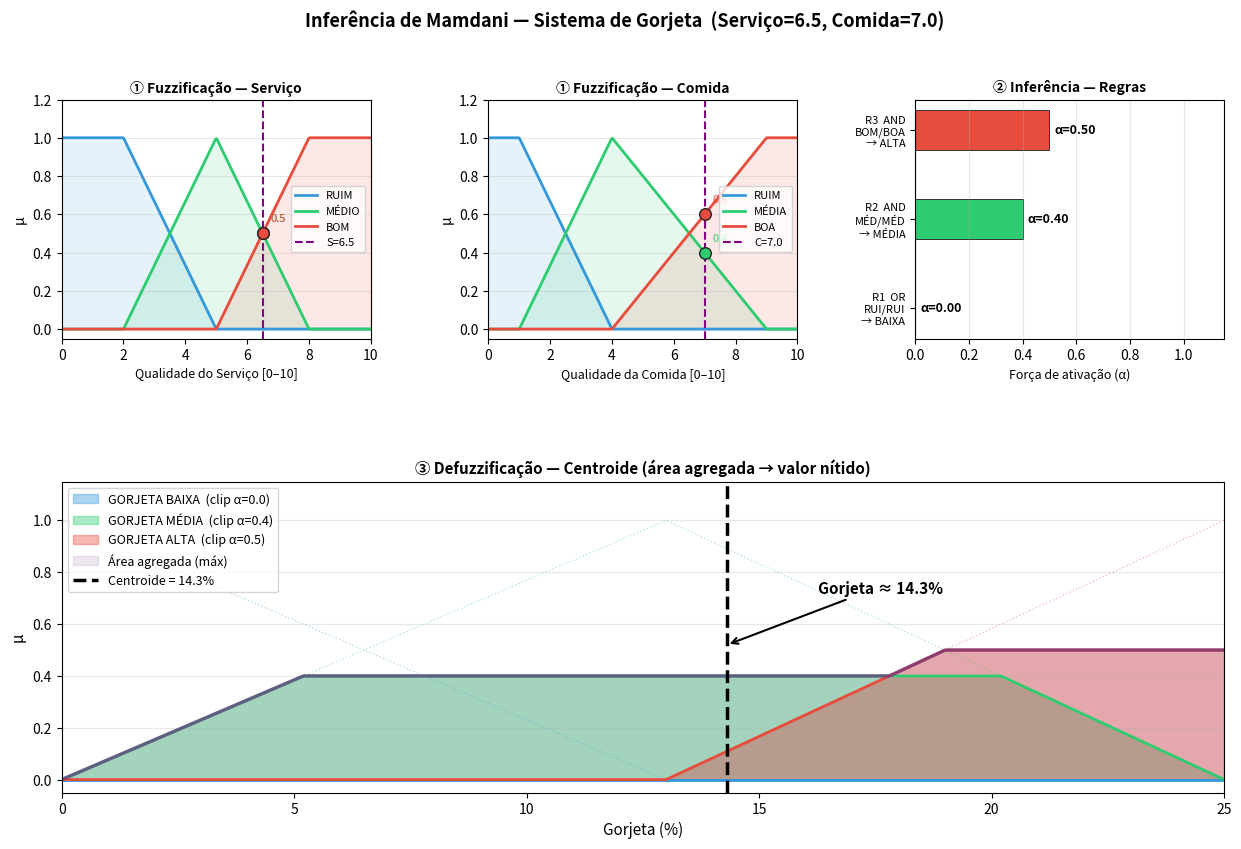

Python code for this plot:
# GO1105-ImplementacaoPythonSimplificada
# Inferência de Mamdani — Sistema de Gorjeta (Slide 10)
#
# Entradas validadas contra o slide (Serviço=6.5, Comida=7.0):
#   μ_SERV_RUIM=0.0  μ_SERV_MÉDIO=0.5  μ_SERV_BOM=0.5
#   μ_COMIDA_RUIM=0.0  μ_COMIDA_MÉDIA=0.4  μ_COMIDA_BOA=0.6
#   R1(OR)=0.0→BAIXA  R2(AND)=0.4→MÉDIA  R3(AND)=0.5→ALTA
import os
import numpy as np
import matplotlib.pyplot as plt
import matplotlib.gridspec as gridspec


# ── Funções de pertinência ────────────────────────────────────────────────────
# Estas funções são genéricas e não precisam mudar para outro problema.
# Apenas os parâmetros (a, b, c, d) mudam conforme o domínio.

def mf_trap(x, a, b, c, d):
    """Trapezoidal: sobe a→b, plano b→c, desce c→d. Aceita escalar ou array."""
    arr = np.atleast_1d(np.asarray(x, dtype=float))
    y = np.zeros_like(arr)
    if b > a:
        m = (arr > a) & (arr < b)
        y[m] = (arr[m] - a) / (b - a)
    y[(arr >= b) & (arr <= c)] = 1.0
    if d > c:
        m = (arr > c) & (arr < d)
        y[m] = (d - arr[m]) / (d - c)
    return float(y[0]) if np.ndim(x) == 0 else y


def mf_tri(x, a, b, c):
    return mf_trap(x, a, b, b, c)


# ── BLOCO 1 — ENTRADAS ────────────────────────────────────────────────────────
# GORJETA: duas variáveis de entrada, escala 0–10.
# Para outro problema, substitua estes dois dicionários pelas variáveis
# de entrada do seu domínio (ex.: temperatura e pressão, velocidade e carga…).
# Cada chave é o nome linguístico do termo; os parâmetros definem onde cada
# termo começa, atinge grau 1 e termina — calibrados para bater com o slide.

# Entrada 1 — Qualidade do Serviço [0, 10]
FUNCS_SERV = {
    # RUIM: máximo até 2, cai a zero em 5  → RUIM(6.5) = 0.0
    "RUIM":  lambda x: mf_trap(x, 0,  0,  2,  5),
    # MÉDIO: pico em 5, zero em 2 e 8     → MÉDIO(6.5) = 0.5
    "MÉDIO": lambda x: mf_tri (x, 2,  5,  8),
    # BOM: sobe de 5 a 8, máximo até 10   → BOM(6.5) = 0.5
    "BOM":   lambda x: mf_trap(x, 5,  8, 10, 10),
}

# Entrada 2 — Qualidade da Comida [0, 10]
FUNCS_COMIDA = {
    # RUIM: máximo até 1, cai a zero em 4  → RUIM(7.0) = 0.0
    "RUIM":  lambda x: mf_trap(x, 0,  0,  1,  4),
    # MÉDIA: pico em 4, zero em 1 e 9     → MÉDIA(7.0) = 0.4
    "MÉDIA": lambda x: mf_tri (x, 1,  4,  9),
    # BOA: sobe de 4 a 9, máximo até 10   → BOA(7.0) = 0.6
    "BOA":   lambda x: mf_trap(x, 4,  9, 10, 10),
}

# ── BLOCO 2 — SAÍDA ───────────────────────────────────────────────────────────
# GORJETA: uma variável de saída, escala 0–25%.
# Para outro problema, substitua por uma saída do seu domínio
# (ex.: potência do motor [0–100%], dose de medicamento [0–500mg]…).
# O universo de discurso (linspace em mamdani()) também deve ser ajustado.

FUNCS_GORJETA = {
    "BAIXA": lambda x: mf_tri(x,  0,  0, 13),  # gorjeta ruim: 0–13%
    "MÉDIA": lambda x: mf_tri(x,  0, 13, 25),  # gorjeta média: centrada em 13%
    "ALTA":  lambda x: mf_tri(x, 13, 25, 25),  # gorjeta boa: 13–25%
}

COR = {"BAIXA": "#3498DB", "MÉDIA": "#2ECC71", "ALTA": "#E74C3C"}


# ── BLOCO 3 — REGRAS ─────────────────────────────────────────────────────────
# GORJETA: base com 3 regras linguísticas do slide (SE … ENTÃO …).
# Para outro problema, reescreva as regras usando os termos dos seus
# dicionários de entrada/saída. O operador "AND"/"OR" e os termos
# ant_serv/ant_comida são as únicas coisas que mudam na classe Regra.

class Regra:
    def __init__(self, numero, op, ant_serv, ant_comida, consequente):
        self.numero = numero
        self.op = op                  # "AND" = min() | "OR" = max()
        self.ant_serv = ant_serv      # termo da 1ª entrada (chave de FUNCS_SERV)
        self.ant_comida = ant_comida  # termo da 2ª entrada (chave de FUNCS_COMIDA)
        self.consequente = consequente

    def avaliar(self, gs, gc):
        # AND fuzzy = mínimo dos graus; OR fuzzy = máximo dos graus
        a, b = gs[self.ant_serv], gc[self.ant_comida]
        return max(a, b) if self.op == "OR" else min(a, b)

    def descricao(self):
        return (f"R{self.numero}: SE serv={self.ant_serv} "
                f"{self.op} comida={self.ant_comida} → {self.consequente}")


# R1: serviço OU comida RUIM → gorjeta BAIXA  (α = max(0.0, 0.0) = 0.0)
# R2: serviço MÉDIO E comida MÉDIA → gorjeta MÉDIA  (α = min(0.5, 0.4) = 0.4)
# R3: serviço BOM  E comida BOA   → gorjeta ALTA   (α = min(0.5, 0.6) = 0.5)
# Para outro problema: adicione, remova ou modifique entradas nesta lista.
REGRAS = [
    Regra(1, "OR",  "RUIM",  "RUIM",  "BAIXA"),
    Regra(2, "AND", "MÉDIO", "MÉDIA", "MÉDIA"),
    Regra(3, "AND", "BOM",   "BOA",   "ALTA"),
]


# ── Inferência ────────────────────────────────────────────────────────────────
# Esta função implementa as 3 etapas de Mamdani e não precisa mudar
# para outro problema — desde que FUNCS_SERV, FUNCS_COMIDA, FUNCS_GORJETA
# e REGRAS sejam atualizados nos blocos acima.

def mamdani(servico, comida):
    # Universo de discurso da SAÍDA: ajuste o intervalo para outro problema
    x = np.linspace(0, 25, 500)

    # Etapa 1 — Fuzzificação: converte valores nítidos em graus de pertinência
    gs = {t: f(servico) for t, f in FUNCS_SERV.items()}
    gc = {t: f(comida)  for t, f in FUNCS_COMIDA.items()}

    # Etapa 2 — Inferência: avalia cada regra e acumula a força por consequente
    # Quando duas regras ativam o mesmo consequente, prevalece o maior (max)
    forcas, detalhes = {}, []
    for r in REGRAS:
        alpha = r.avaliar(gs, gc)
        forcas[r.consequente] = max(forcas.get(r.consequente, 0.0), alpha)
        detalhes.append((r, alpha))

    # Etapa 3a — Clipping: corta cada MF de saída na força da regra que a ativou
    # (método de implicação min — a parte da MF acima de α é descartada)
    clips = {t: np.minimum(FUNCS_GORJETA[t](x), forcas[t]) for t in forcas}

    # Etapa 3b — Agregação: une os clips em uma única área (método max)
    agregado = np.zeros_like(x)
    for clip in clips.values():
        agregado = np.maximum(agregado, clip)

    # Etapa 3c — Defuzzificação pelo centroide: centro de massa da área agregada
    # Resultado: gorjeta nítida em % — para outro problema, o resultado terá
    # as unidades do universo de discurso da saída (°C, rpm, kPa…)
    denom = float(np.sum(agregado))
    centroide = float(np.sum(agregado * x) / denom) if denom > 0 else 0.0

    return gs, gc, forcas, detalhes, clips, agregado, centroide, x


def relatorio(servico, comida):
    gs, gc, forcas, detalhes, clips, agregado, centroide, x = mamdani(servico, comida)

    print("=" * 58)
    print("  INFERÊNCIA DE MAMDANI — SISTEMA DE GORJETA")
    print("=" * 58)
    print(f"  Entradas: Serviço = {servico}  |  Comida = {comida}\n")

    print("── 1. Fuzzificação ─────────────────────────────────────")
    for t, mu in gs.items():
        print(f"  μ_SERVIÇO_{t:<5}({servico}) = {mu:.2f}  {'█'*int(mu*20)}")
    print()
    for t, mu in gc.items():
        print(f"  μ_COMIDA_{t:<5}({comida})  = {mu:.2f}  {'█'*int(mu*20)}")
    print()

    print("── 2. Inferência ───────────────────────────────────────")
    for r, alpha in detalhes:
        a = gs[r.ant_serv]; b = gc[r.ant_comida]
        op = "max" if r.op == "OR" else "min"
        print(f"  R{r.numero}: {op}({a:.1f}, {b:.1f}) = {alpha:.2f}"
              f"  → GORJETA {r.consequente}")
    print()

    print("── 3. Defuzzificação (Centroide) ───────────────────────")
    print(f"  Gorjeta = {centroide:.1f}%")
    print("=" * 58)

    return gs, gc, forcas, detalhes, clips, agregado, centroide, x


# ── Gráfico ───────────────────────────────────────────────────────────────────

def grafico(servico, comida, gs, gc, forcas, detalhes, clips, agregado, centroide, x_out, saida):
    xs = np.linspace(0, 10, 300)

    fig = plt.figure(figsize=(15, 9))
    layout = gridspec.GridSpec(2, 3, figure=fig,
                               hspace=0.52, wspace=0.38,
                               height_ratios=[1, 1.3])
    ax_s = fig.add_subplot(layout[0, 0])
    ax_c = fig.add_subplot(layout[0, 1])
    ax_r = fig.add_subplot(layout[0, 2])
    ax_o = fig.add_subplot(layout[1, :])

    # ── ① Serviço ──────────────────────────────────────────
    mfs_s = [("RUIM", FUNCS_SERV["RUIM"], "#3498DB"),
             ("MÉDIO", FUNCS_SERV["MÉDIO"], "#2ECC71"),
             ("BOM", FUNCS_SERV["BOM"], "#E74C3C")]
    for nome, func, cor in mfs_s:
        y = func(xs)
        ax_s.plot(xs, y, color=cor, lw=2, label=nome)
        ax_s.fill_between(xs, y, alpha=0.12, color=cor)
    ax_s.axvline(servico, color="purple", lw=1.5, ls="--", label=f"S={servico}")
    for nome, _, cor in mfs_s:
        mu = gs[nome]
        if mu > 0:
            ax_s.scatter(servico, mu, color=cor, edgecolors="#222", s=70, zorder=5)
            ax_s.annotate(f"{mu:.1f}", (servico, mu),
                          xytext=(servico + 0.25, mu + 0.06), fontsize=8, color=cor)
    ax_s.set_xlim(0, 10); ax_s.set_ylim(-0.05, 1.2)
    ax_s.set_xlabel("Qualidade do Serviço [0–10]", fontsize=9)
    ax_s.set_ylabel("μ", fontsize=10)
    ax_s.set_title("① Fuzzificação — Serviço", fontsize=10, fontweight="bold")
    ax_s.legend(fontsize=8); ax_s.grid(axis="y", alpha=0.3)

    # ── ① Comida ───────────────────────────────────────────
    mfs_c = [("RUIM", FUNCS_COMIDA["RUIM"], "#3498DB"),
             ("MÉDIA", FUNCS_COMIDA["MÉDIA"], "#2ECC71"),
             ("BOA", FUNCS_COMIDA["BOA"], "#E74C3C")]
    for nome, func, cor in mfs_c:
        y = func(xs)
        ax_c.plot(xs, y, color=cor, lw=2, label=nome)
        ax_c.fill_between(xs, y, alpha=0.12, color=cor)
    ax_c.axvline(comida, color="purple", lw=1.5, ls="--", label=f"C={comida}")
    for nome, _, cor in mfs_c:
        mu = gc[nome]
        if mu > 0:
            ax_c.scatter(comida, mu, color=cor, edgecolors="#222", s=70, zorder=5)
            ax_c.annotate(f"{mu:.1f}", (comida, mu),
                          xytext=(comida + 0.25, mu + 0.06), fontsize=8, color=cor)
    ax_c.set_xlim(0, 10); ax_c.set_ylim(-0.05, 1.2)
    ax_c.set_xlabel("Qualidade da Comida [0–10]", fontsize=9)
    ax_c.set_ylabel("μ", fontsize=10)
    ax_c.set_title("① Fuzzificação — Comida", fontsize=10, fontweight="bold")
    ax_c.legend(fontsize=8); ax_c.grid(axis="y", alpha=0.3)

    # ── ② Regras ───────────────────────────────────────────
    labels_r = [f"R{r.numero}  {r.op}\n{r.ant_serv[:3]}/{r.ant_comida[:3]}\n→ {r.consequente}"
                for r, _ in detalhes]
    forcas_r = [alpha for _, alpha in detalhes]
    cores_r  = [COR[r.consequente] for r, _ in detalhes]

    bars = ax_r.barh(range(3), forcas_r, color=cores_r,
                     edgecolor="#333", lw=0.7, height=0.45)
    ax_r.set_yticks(range(3))
    ax_r.set_yticklabels(labels_r, fontsize=8)
    ax_r.set_xlim(0, 1.15)
    ax_r.set_xlabel("Força de ativação (α)", fontsize=9)
    ax_r.set_title("② Inferência — Regras", fontsize=10, fontweight="bold")
    for bar, alpha in zip(bars, forcas_r):
        ax_r.text(alpha + 0.02, bar.get_y() + bar.get_height() / 2,
                  f"α={alpha:.2f}", va="center", fontsize=9, fontweight="bold")
    ax_r.axvline(0, color="gray", lw=0.8)
    ax_r.grid(axis="x", alpha=0.3)

    # ── ③ Saída: clips + agregação + centroide ────────────
    # MFs completas (pontilhadas) como referência
    for nome, func in FUNCS_GORJETA.items():
        ax_o.plot(x_out, func(x_out), color=COR[nome], lw=1, ls=":", alpha=0.35)

    # MFs clipadas
    for nome, clip in clips.items():
        alpha_val = forcas[nome]
        ax_o.fill_between(x_out, clip, alpha=0.40, color=COR[nome],
                          label=f"GORJETA {nome}  (clip α={alpha_val:.1f})")
        ax_o.plot(x_out, clip, color=COR[nome], lw=2)

    # Área agregada (máximo)
    ax_o.fill_between(x_out, agregado, alpha=0.12, color="#6C3483",
                      label="Área agregada (máx)")
    ax_o.plot(x_out, agregado, color="#6C3483", lw=2.5, ls="-", alpha=0.7)

    # Centroide
    ax_o.axvline(centroide, color="black", lw=2.5, ls="--",
                 label=f"Centroide = {centroide:.1f}%")
    ax_o.annotate(
        f"  Gorjeta ≈ {centroide:.1f}%",
        xy=(centroide, 0.52),
        xytext=(centroide + 1.8, 0.72),
        fontsize=11, fontweight="bold", color="black",
        arrowprops=dict(arrowstyle="->", color="black", lw=1.5),
    )

    ax_o.set_xlim(0, 25); ax_o.set_ylim(-0.05, 1.15)
    ax_o.set_xlabel("Gorjeta (%)", fontsize=11)
    ax_o.set_ylabel("μ", fontsize=11)
    ax_o.set_title(
        "③ Defuzzificação — Centroide (área agregada → valor nítido)",
        fontsize=11, fontweight="bold"
    )
    ax_o.legend(fontsize=9, loc="upper left")
    ax_o.grid(axis="y", alpha=0.3)
    ax_o.set_xticks(range(0, 26, 5))

    fig.suptitle(
        f"Inferência de Mamdani — Sistema de Gorjeta  "
        f"(Serviço={servico}, Comida={comida})",
        fontsize=13, fontweight="bold",
    )

    plt.savefig(saida, dpi=150, bbox_inches="tight")
    plt.show()
    print(f"\n  Gráfico salvo em {saida}")


# ── Main ──────────────────────────────────────────────────────────────────────
# GORJETA: os valores de entrada do slide são Serviço=6.5 e Comida=7.0.
# Para outro problema, troque estas duas variáveis pelos valores de entrada
# do seu domínio e atualize os Blocos 1, 2 e 3 acima.

if __name__ == "__main__":
    SERVICO, COMIDA = 6.5, 7.0

    gs, gc, forcas, detalhes, clips, agregado, centroide, x_out = relatorio(SERVICO, COMIDA)

    try:
        base = os.path.dirname(os.path.abspath(__file__))
    except NameError:
        base = os.getcwd()
    raiz = os.path.abspath(os.path.join(base, "..", "..", "images"))
    if not os.path.isdir(raiz):
        raiz = os.getcwd()
    saida = os.path.join(raiz, "GO1105.png")
    grafico(SERVICO, COMIDA, gs, gc, forcas, detalhes, clips, agregado, centroide, x_out, saida)
